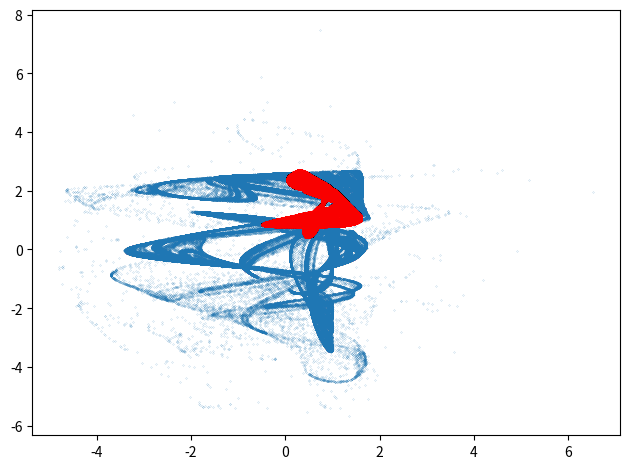

Python code for this plot:
"""Výpočet a vykreslení podivného atraktoru nazvaného Bedhead."""

# MIT License
#
# Copyright (c) 2020 Pavel Tišnovský
#
# Permission is hereby granted, free of charge, to any person obtaining a copy
# of this software and associated documentation files (the "Software"), to deal
# in the Software without restriction, including without limitation the rights
# to use, copy, modify, merge, publish, distribute, sublicense, and/or sell
# copies of the Software, and to permit persons to whom the Software is
# furnished to do so, subject to the following conditions:
#
# The above copyright notice and this permission notice shall be included in
# all copies or substantial portions of the Software.
#
# THE SOFTWARE IS PROVIDED "AS IS", WITHOUT WARRANTY OF ANY KIND, EXPRESS OR
# IMPLIED, INCLUDING BUT NOT LIMITED TO THE WARRANTIES OF MERCHANTABILITY,
# FITNESS FOR A PARTICULAR PURPOSE AND NONINFRINGEMENT. IN NO EVENT SHALL THE
# AUTHORS OR COPYRIGHT HOLDERS BE LIABLE FOR ANY CLAIM, DAMAGES OR OTHER
# LIABILITY, WHETHER IN AN ACTION OF CONTRACT, TORT OR OTHERWISE, ARISING FROM,
# OUT OF OR IN CONNECTION WITH THE SOFTWARE OR THE USE OR OTHER DEALINGS IN THE
# SOFTWARE.

# De Jong attractor

# Import všech potřebných knihoven - Numpy, Matplotlibu a standardní
# matematické knihovny, ze které se využijí jen některé vybrané funkce.
import matplotlib.pyplot as plt
import numpy as np
from math import sin, cos


def bedhead(x, y, a, b):
    """Funkce pro výpočet dalšího bodu podivného atraktoru."""
    x_dot = sin(x * y / b) * y + cos(a * x - y)
    y_dot = x + sin(y) / b
    return x_dot, y_dot


# Celkový počet vypočtených bodů na atraktoru.
n = 500000

# Počet bodů ze začátku výpočtu, které se nevykreslí.
settle_down_points = 1000

# Prozatím prázdné pole připravené pro uložení výsledků výpočtu.
x = np.zeros((n,))
y = np.zeros((n,))

# Počáteční hodnoty pro výpočet podivného atraktoru.
x[0], y[0] = (1.0, 1.0)

# Parametry ovlivňující výpočet prvního podivného atraktoru.
A = 0.06
B = 0.98

# Vlastní výpočet podivného atraktoru.
for i in range(n - 1):
    x_dot, y_dot = bedhead(x[i], y[i], A, B)
    x[i + 1] = x_dot
    y[i + 1] = y_dot

# Vykreslení grafu s atraktorem.
plt.plot(x[settle_down_points:], y[settle_down_points:], "o", markersize=0.1)

# Změna velikosti komponent v grafu.
plt.tight_layout()

# Uložení grafu pro jeho další zpracování.
plt.savefig("bedhead_1.png")

# Výsledek by měl vypadat následovně:
# ![bedhead_1.png](bedhead_1.png)
# (oproti originálu zmenšeno)

# Zobrazení grafu.
plt.show()

# ---------------------------------------------------------------------

# Parametry druhého atraktoru.
A = -0.67
B = 0.83

# Počáteční hodnoty pro výpočet podivného atraktoru.
x[0], y[0] = (1.0, 1.0)

# Vlastní výpočet atraktoru - druhá varianta.
for i in range(n - 1):
    x_dot, y_dot = bedhead(x[i], y[i], A, B)
    x[i + 1] = x_dot
    y[i + 1] = y_dot

# Vykreslení grafu.
plt.plot(
    x[settle_down_points:], y[settle_down_points:], "o", markersize=0.1, color="red"
)

# Změna velikosti komponent v grafu.
plt.tight_layout()

# Uložení grafu pro jeho další zpracování.
plt.savefig("bedhead_2.png")

# Výsledek by měl vypadat následovně:
# ![bedhead_2.png](bedhead_2.png)
# (oproti originálu zmenšeno)

# Zobrazení grafu.
plt.show()

# Konec.
